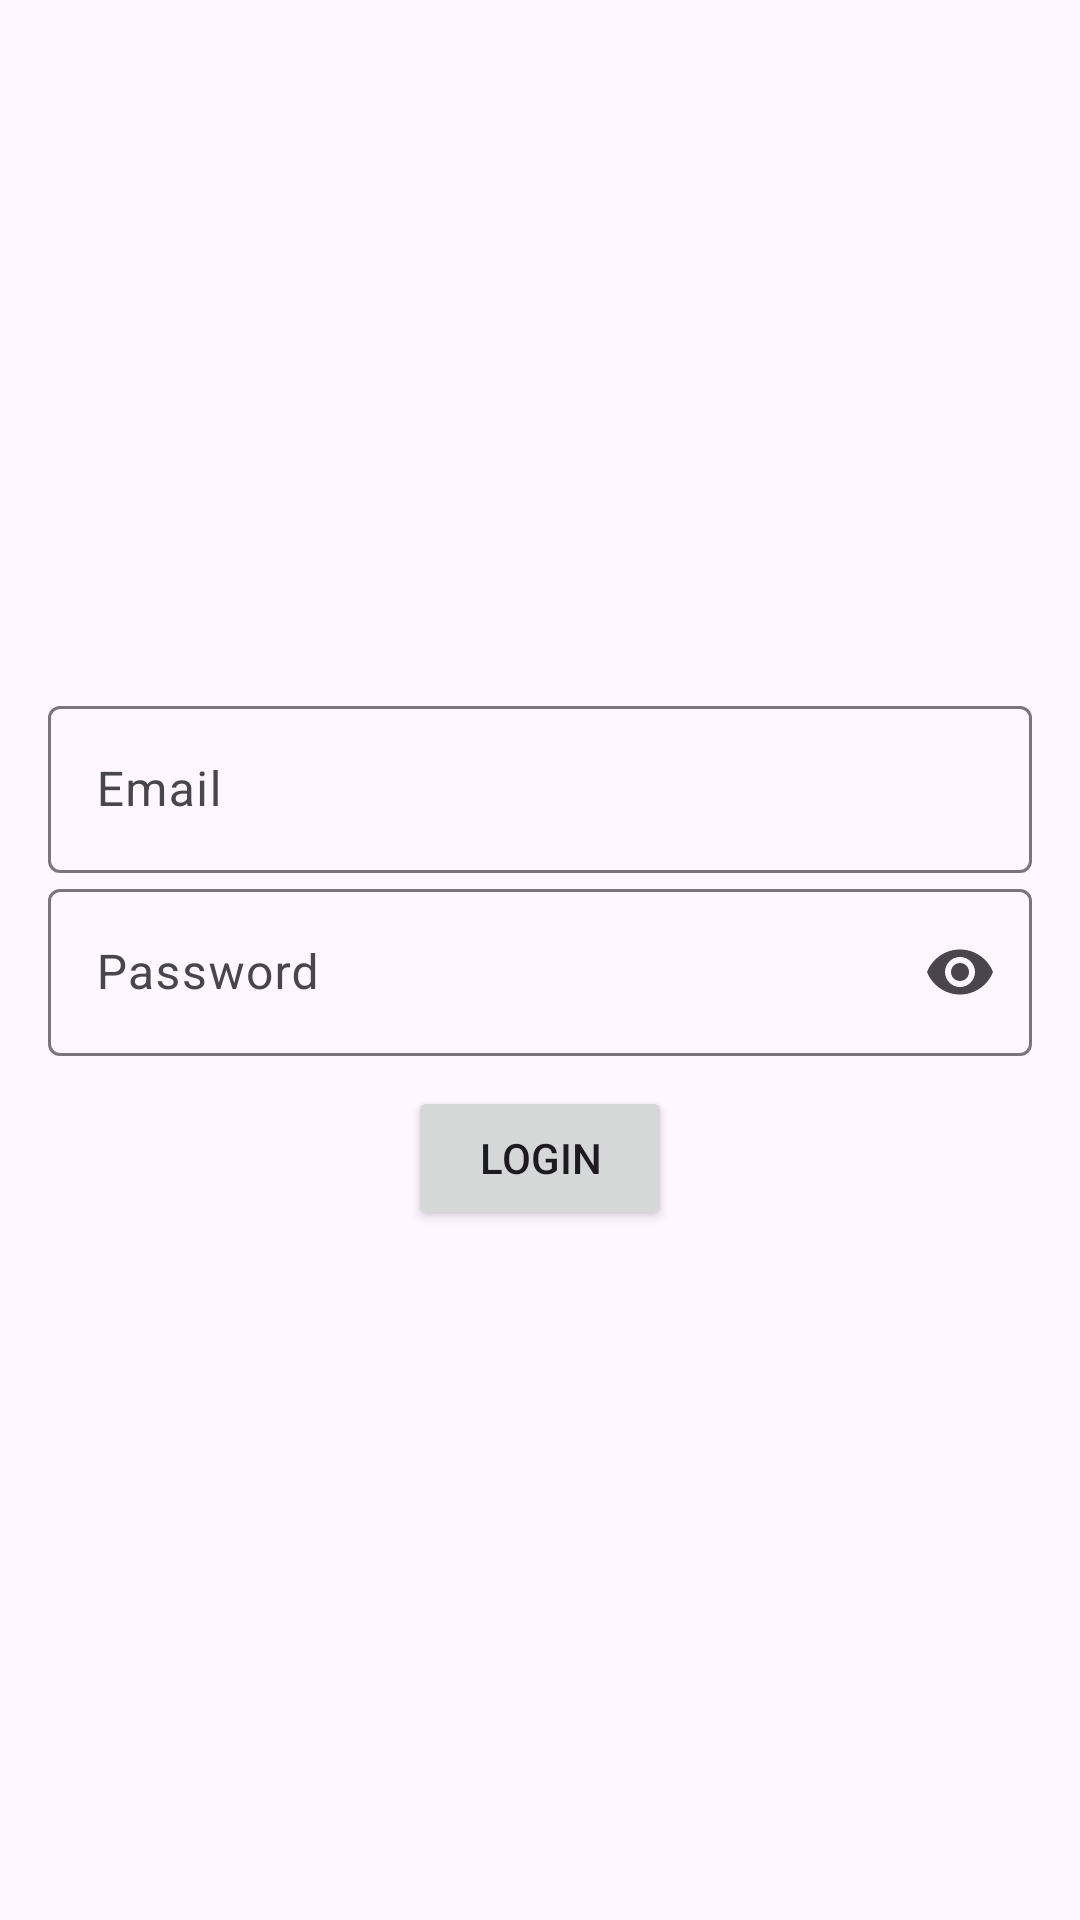

Produce the Android XML layout that renders to this screen, including the resource entries it uses.
<!-- AndroidManifest.xml: application theme Theme.DeeperHW -->
<!-- res/layout/fragment_login.xml -->
<?xml version="1.0" encoding="utf-8"?>
<androidx.core.widget.NestedScrollView xmlns:android="http://schemas.android.com/apk/res/android"
    xmlns:app="http://schemas.android.com/apk/res-auto"
    xmlns:tools="http://schemas.android.com/tools"
    android:layout_width="match_parent"
    android:layout_height="match_parent"
    tools:context=".presentation.login.LoginFragment">

    <androidx.constraintlayout.widget.ConstraintLayout
        android:layout_width="match_parent"
        android:layout_height="match_parent"
        android:layout_gravity="center"
        android:padding="16dp">

        <com.google.android.material.textfield.TextInputLayout
            android:id="@+id/email"
            android:layout_width="match_parent"
            android:layout_height="wrap_content"
            android:hint="@string/email"
            app:endIconMode="clear_text"
            app:layout_constraintEnd_toEndOf="parent"
            app:layout_constraintStart_toStartOf="parent"
            app:layout_constraintTop_toTopOf="parent">

            <com.google.android.material.textfield.TextInputEditText
                android:layout_width="match_parent"
                android:layout_height="wrap_content" />

        </com.google.android.material.textfield.TextInputLayout>

        <com.google.android.material.textfield.TextInputLayout
            android:id="@+id/password"
            android:layout_width="match_parent"
            android:layout_height="wrap_content"
            android:hint="@string/password"
            app:endIconMode="password_toggle"
            app:layout_constraintEnd_toEndOf="parent"
            app:layout_constraintStart_toStartOf="parent"
            app:layout_constraintTop_toBottomOf="@+id/email">

            <com.google.android.material.textfield.TextInputEditText
                android:layout_width="match_parent"
                android:layout_height="wrap_content"
                android:inputType="textPassword"/>

        </com.google.android.material.textfield.TextInputLayout>

        <Button
            android:id="@+id/button_login"
            android:layout_width="wrap_content"
            android:layout_height="wrap_content"
            android:text="@string/login"
            android:layout_marginTop="10dp"
            app:layout_constraintEnd_toEndOf="parent"
            app:layout_constraintStart_toStartOf="parent"
            app:layout_constraintTop_toBottomOf="@+id/password" />

    </androidx.constraintlayout.widget.ConstraintLayout>
</androidx.core.widget.NestedScrollView>
<!-- resources referenced by this layout -->
<resources>
  <string name="email">Email</string>
  <string name="login">Login</string>
  <string name="password">Password</string>
  <style name="Theme.DeeperHW" parent="Base.Theme.DeeperHW" />
  <style name="Base.Theme.DeeperHW" parent="Theme.Material3.DayNight.NoActionBar">
          
          
      </style>
</resources>
